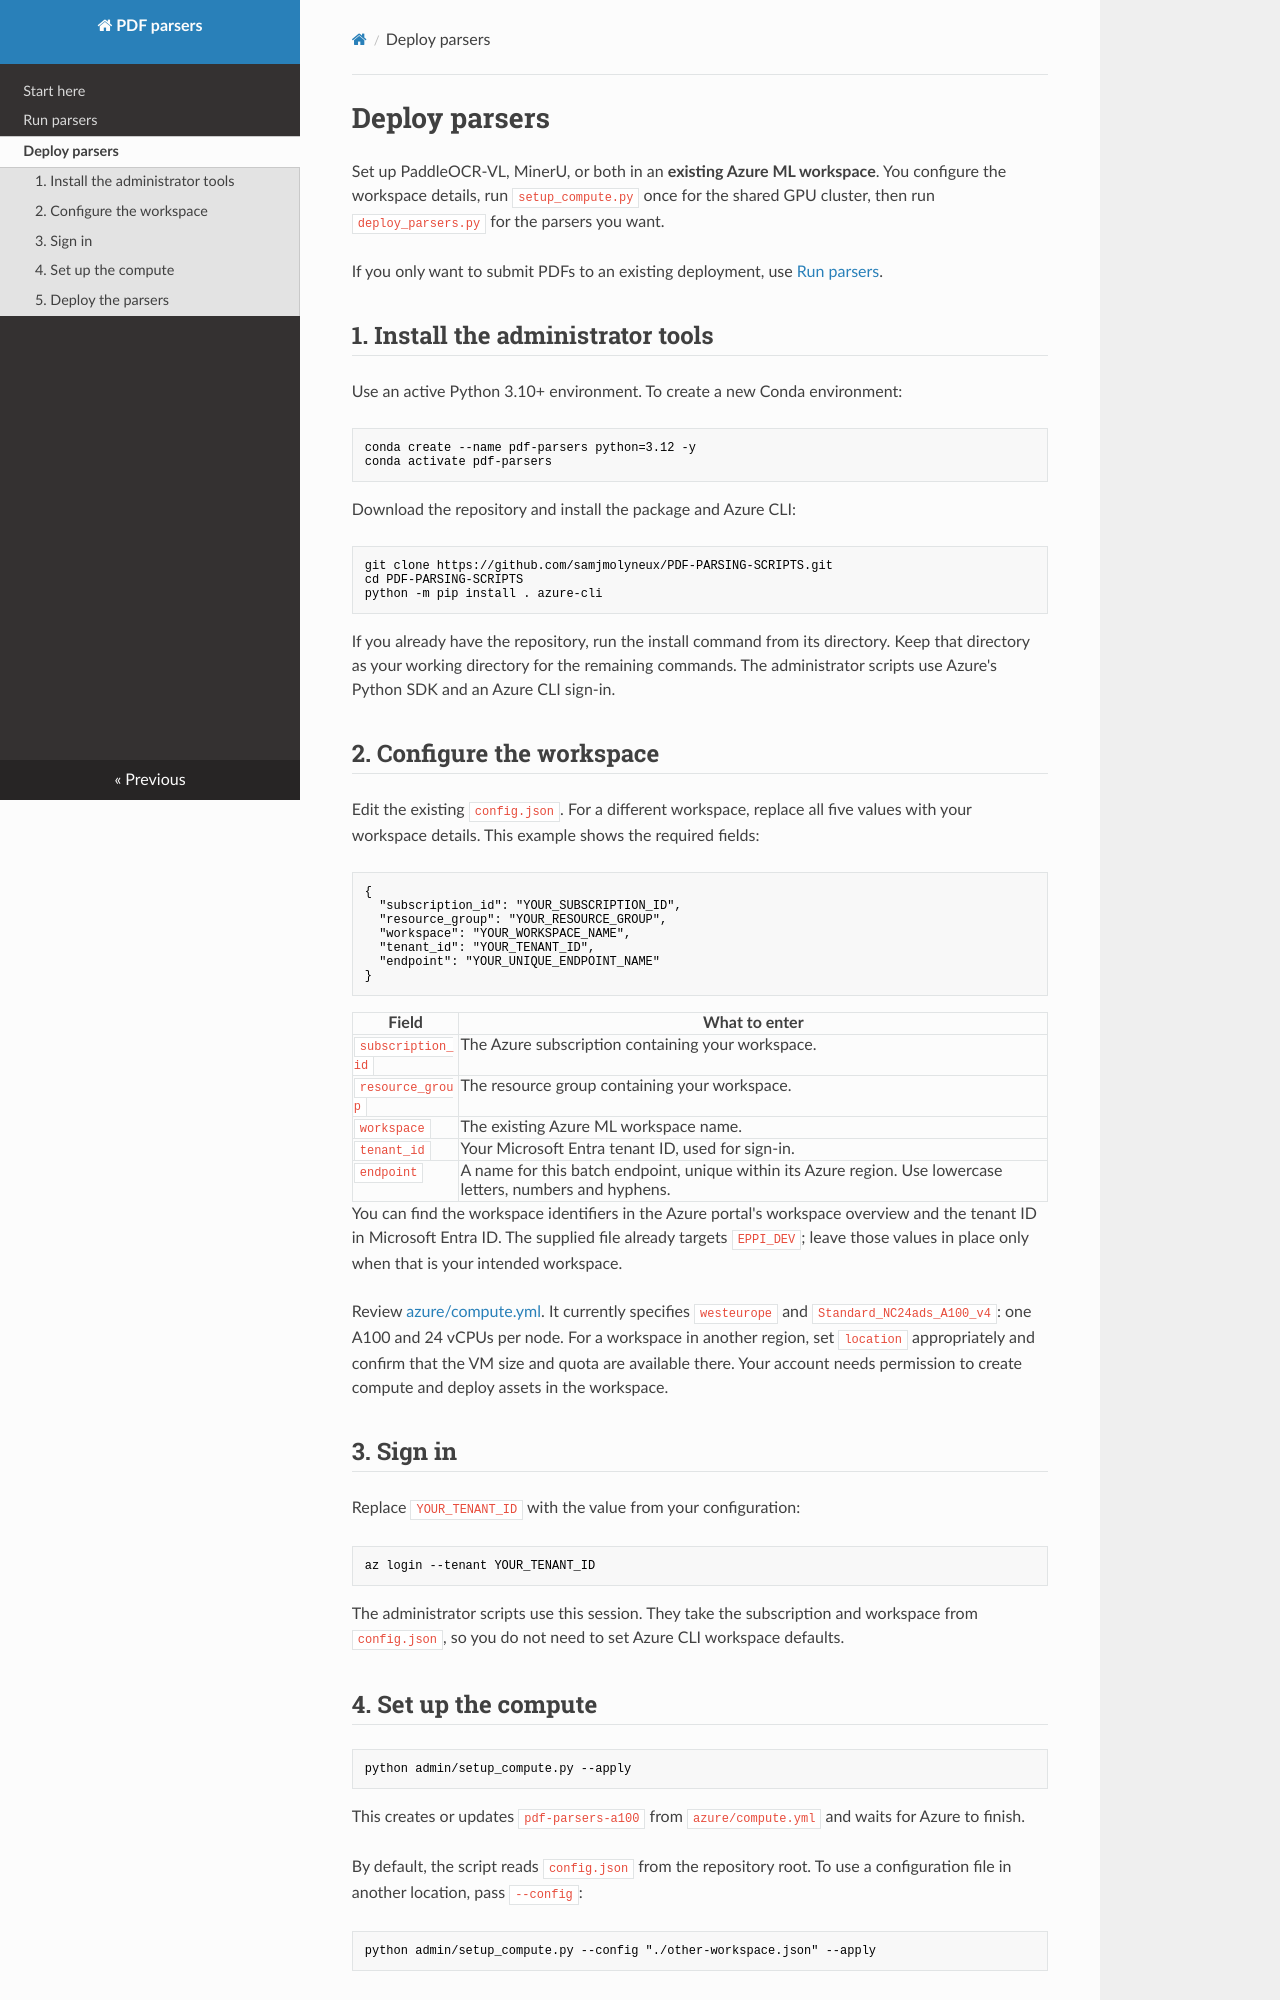

repository: samjmolyneux/PDF-PARSING-SCRIPTS · page: DEPLOYMENT/index.html · generator: mkdocs

# Deploy parsers

Set up PaddleOCR-VL, MinerU, or both in an **existing Azure ML workspace**.
You configure the workspace details, run `setup_compute.py` once for the shared
GPU cluster, then run `deploy_parsers.py` for the parsers you want.

If you only want to submit PDFs to an existing deployment, use
[Run parsers](RUNNING.md#quick-start).

## 1. Install the administrator tools

Use an active Python 3.10+ environment. To create a new Conda environment:

```bash
conda create --name pdf-parsers python=3.12 -y
conda activate pdf-parsers
```

Download the repository and install the package and Azure CLI:

```bash
git clone https://github.com/samjmolyneux/PDF-PARSING-SCRIPTS.git
cd PDF-PARSING-SCRIPTS
python -m pip install . azure-cli
```

If you already have the repository, run the install command from its directory.
Keep that directory as your working directory for the remaining commands.
The administrator scripts use Azure's Python SDK and an Azure CLI sign-in.

## 2. Configure the workspace {#configure-the-workspace}

Edit the existing `config.json`. For a different workspace, replace all five
values with your workspace details. This example shows the required fields:

```json
{
  "subscription_id": "YOUR_SUBSCRIPTION_ID",
  "resource_group": "YOUR_RESOURCE_GROUP",
  "workspace": "YOUR_WORKSPACE_NAME",
  "tenant_id": "YOUR_TENANT_ID",
  "endpoint": "YOUR_UNIQUE_ENDPOINT_NAME"
}
```

| Field             | What to enter                                                                                               |
| ----------------- | ----------------------------------------------------------------------------------------------------------- |
| `subscription_id` | The Azure subscription containing your workspace.                                                           |
| `resource_group`  | The resource group containing your workspace.                                                               |
| `workspace`       | The existing Azure ML workspace name.                                                                       |
| `tenant_id`       | Your Microsoft Entra tenant ID, used for sign-in.                                                           |
| `endpoint`        | A name for this batch endpoint, unique within its Azure region. Use lowercase letters, numbers and hyphens. |

You can find the workspace identifiers in the Azure portal's workspace overview
and the tenant ID in Microsoft Entra ID. The supplied file already targets
`EPPI_DEV`; leave those values in place only when that is your intended workspace.

Review [azure/compute.yml](https://github.com/samjmolyneux/PDF-PARSING-SCRIPTS/blob/main/azure/compute.yml).
It currently specifies `westeurope` and `Standard_NC24ads_A100_v4`: one A100 and
24 vCPUs per node. For a workspace in another region, set `location` appropriately
and confirm that the VM size and quota are available there. Your account needs
permission to create compute and deploy assets in the workspace.

## 3. Sign in

Replace `YOUR_TENANT_ID` with the value from your configuration:

```bash
az login --tenant YOUR_TENANT_ID
```

The administrator scripts use this session. They take the subscription and
workspace from `config.json`, so you do not need to set Azure CLI workspace
defaults.
